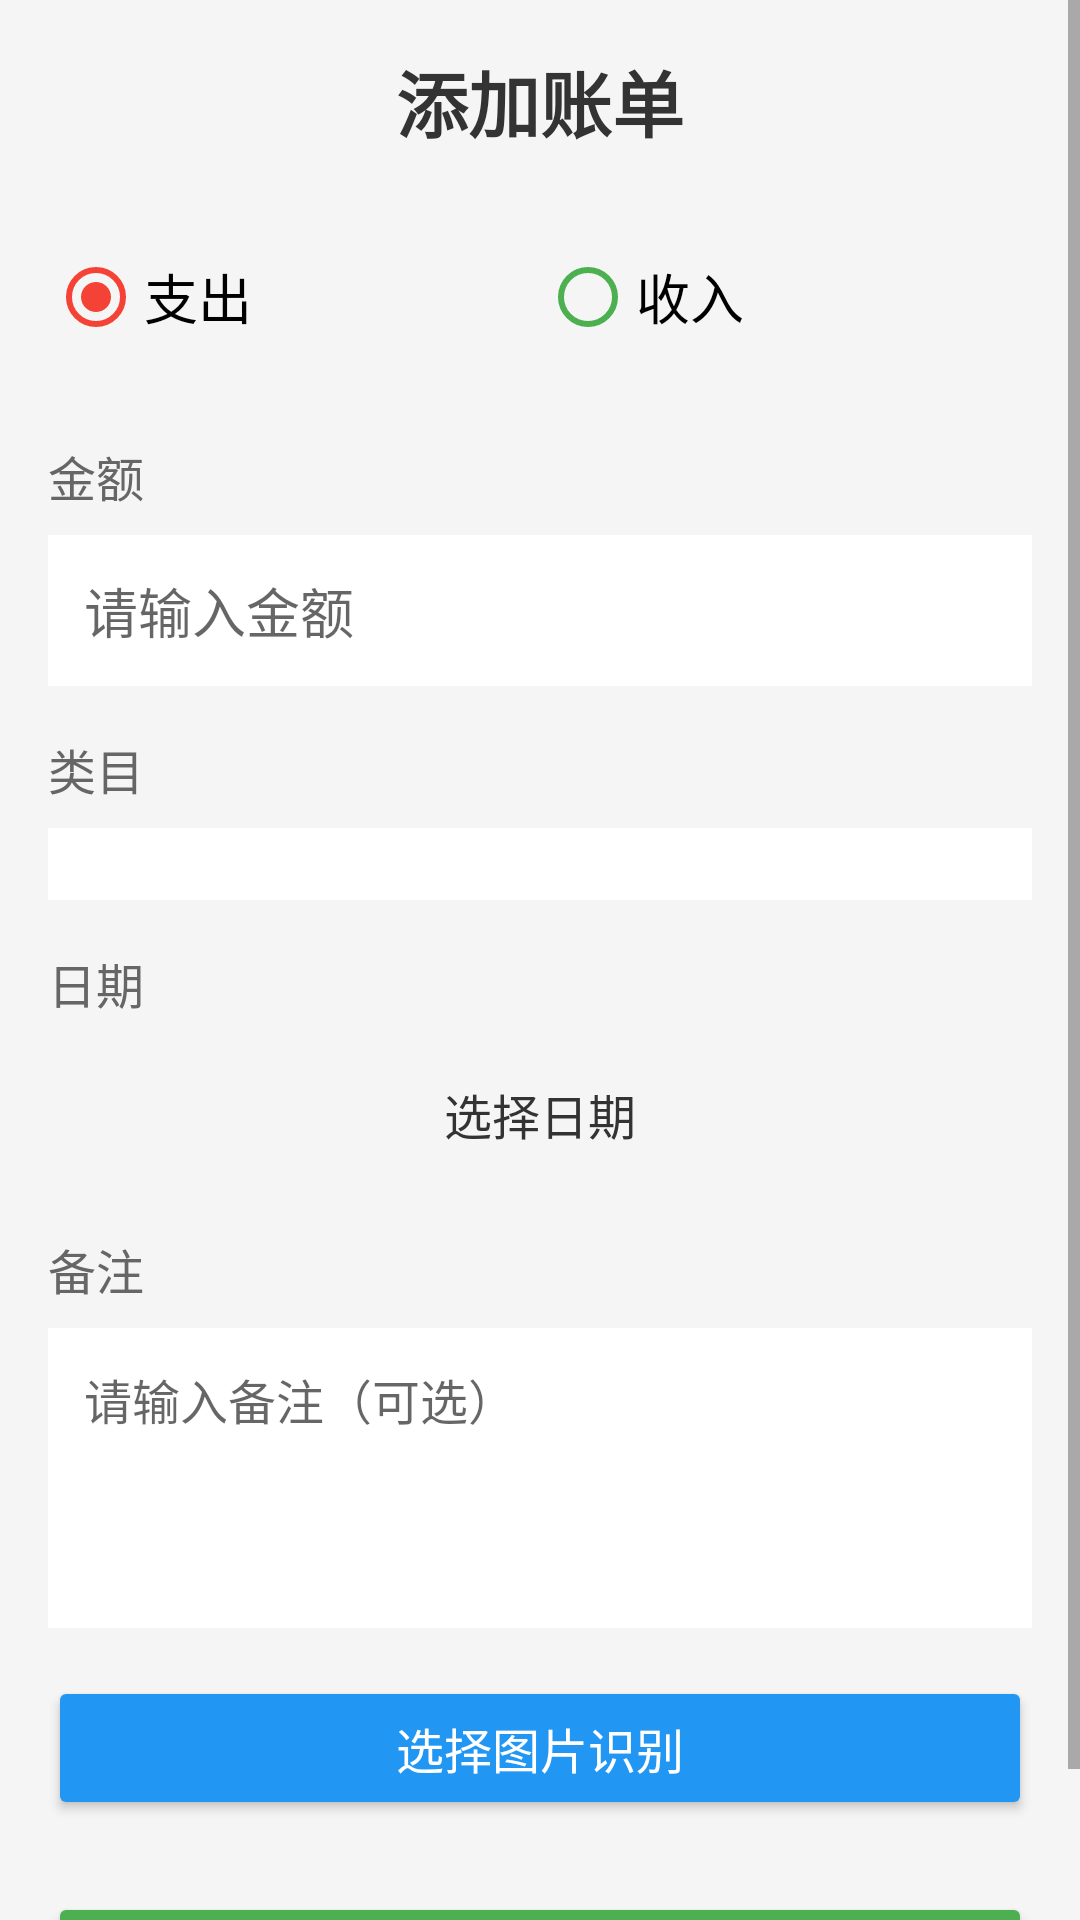

Here is an Android app screen rendered from its layout file. Give the layout XML and the strings, colors and styles it references.
<!-- AndroidManifest.xml: application theme Theme.Ledger -->
<!-- res/layout/fragment_add.xml -->
<?xml version="1.0" encoding="utf-8"?>
<ScrollView xmlns:android="http://schemas.android.com/apk/res/android"
    android:layout_width="match_parent"
    android:layout_height="match_parent"
    android:background="#F5F5F5">

    <LinearLayout
        android:layout_width="match_parent"
        android:layout_height="wrap_content"
        android:orientation="vertical"
        android:padding="16dp">

        <TextView
            android:layout_width="match_parent"
            android:layout_height="wrap_content"
            android:text="添加账单"
            android:textSize="24sp"
            android:textStyle="bold"
            android:textColor="#333333"
            android:gravity="center"
            android:layout_marginBottom="24dp" />

        <RadioGroup
            android:id="@+id/rgType"
            android:layout_width="match_parent"
            android:layout_height="wrap_content"
            android:orientation="horizontal"
            android:gravity="center"
            android:layout_marginBottom="16dp">

            <RadioButton
                android:id="@+id/rbExpense"
                android:layout_width="0dp"
                android:layout_height="wrap_content"
                android:layout_weight="1"
                android:text="支出"
                android:textSize="18sp"
                android:checked="true"
                android:buttonTint="#F44336" />

            <RadioButton
                android:id="@+id/rbIncome"
                android:layout_width="0dp"
                android:layout_height="wrap_content"
                android:layout_weight="1"
                android:text="收入"
                android:textSize="18sp"
                android:buttonTint="#4CAF50" />
        </RadioGroup>

        <TextView
            android:layout_width="match_parent"
            android:layout_height="wrap_content"
            android:text="金额"
            android:textSize="16sp"
            android:textColor="#666666"
            android:layout_marginTop="8dp" />

        <EditText
            android:id="@+id/etAmount"
            android:layout_width="match_parent"
            android:layout_height="wrap_content"
            android:hint="请输入金额"
            android:inputType="numberDecimal"
            android:textSize="18sp"
            android:padding="12dp"
            android:background="#FFFFFF"
            android:layout_marginTop="8dp" />

        <TextView
            android:layout_width="match_parent"
            android:layout_height="wrap_content"
            android:text="类目"
            android:textSize="16sp"
            android:textColor="#666666"
            android:layout_marginTop="16dp" />

        <Spinner
            android:id="@+id/spinnerCategory"
            android:layout_width="match_parent"
            android:layout_height="wrap_content"
            android:padding="12dp"
            android:background="#FFFFFF"
            android:layout_marginTop="8dp" />

        <TextView
            android:layout_width="match_parent"
            android:layout_height="wrap_content"
            android:text="日期"
            android:textSize="16sp"
            android:textColor="#666666"
            android:layout_marginTop="16dp" />

        <Button
            android:id="@+id/btnSelectDate"
            android:layout_width="match_parent"
            android:layout_height="wrap_content"
            android:text="选择日期"
            android:textSize="16sp"
            android:textColor="#333333"
            android:layout_marginTop="8dp"
            style="@android:style/Widget.Material.Button.Borderless" />

        <TextView
            android:layout_width="match_parent"
            android:layout_height="wrap_content"
            android:text="备注"
            android:textSize="16sp"
            android:textColor="#666666"
            android:layout_marginTop="16dp" />

        <EditText
            android:id="@+id/etRemark"
            android:layout_width="match_parent"
            android:layout_height="100dp"
            android:hint="请输入备注（可选）"
            android:inputType="textMultiLine"
            android:textSize="16sp"
            android:padding="12dp"
            android:background="#FFFFFF"
            android:gravity="top"
            android:layout_marginTop="8dp" />

        <Button
            android:id="@+id/btnSelectImage"
            android:layout_width="match_parent"
            android:layout_height="wrap_content"
            android:text="选择图片识别"
            android:textSize="16sp"
            android:textColor="#FFFFFF"
            android:backgroundTint="#2196F3"
            android:layout_marginTop="16dp"
            style="@android:style/Widget.Material.Button" />

        <ProgressBar
            android:id="@+id/progressBar"
            android:layout_width="wrap_content"
            android:layout_height="wrap_content"
            android:layout_gravity="center"
            android:visibility="gone"
            android:layout_marginTop="8dp" />

        <Button
            android:id="@+id/btnSubmit"
            android:layout_width="match_parent"
            android:layout_height="wrap_content"
            android:text="提交"
            android:textSize="18sp"
            android:textColor="#FFFFFF"
            android:backgroundTint="#4CAF50"
            android:layout_marginTop="24dp"
            style="@android:style/Widget.Material.Button" />

    </LinearLayout>

</ScrollView>
<!-- resources referenced by this layout -->
<resources>
  <style name="Theme.Ledger" parent="Theme.MaterialComponents.Light.NoActionBar">
          <item name="colorPrimary">@color/primary</item>
          <item name="colorPrimaryVariant">@color/primary_variant</item>
          <item name="colorOnPrimary">@color/on_primary</item>
          
          <item name="colorSecondary">@color/income</item>
          <item name="colorOnSecondary">@color/on_primary</item>
          
          <item name="android:colorBackground">@color/background</item>
          <item name="colorSurface">@color/surface</item>
          
          <item name="android:statusBarColor">@color/primary</item>
          <item name="android:windowLightStatusBar">false</item>
      </style>
  <color name="primary">#10B981</color>
  <color name="primary_variant">#059669</color>
  <color name="on_primary">#FFFFFF</color>
  <color name="income">#0EA5E9</color>
  <color name="background">#F8FAFC</color>
  <color name="surface">#FFFFFF</color>
</resources>
